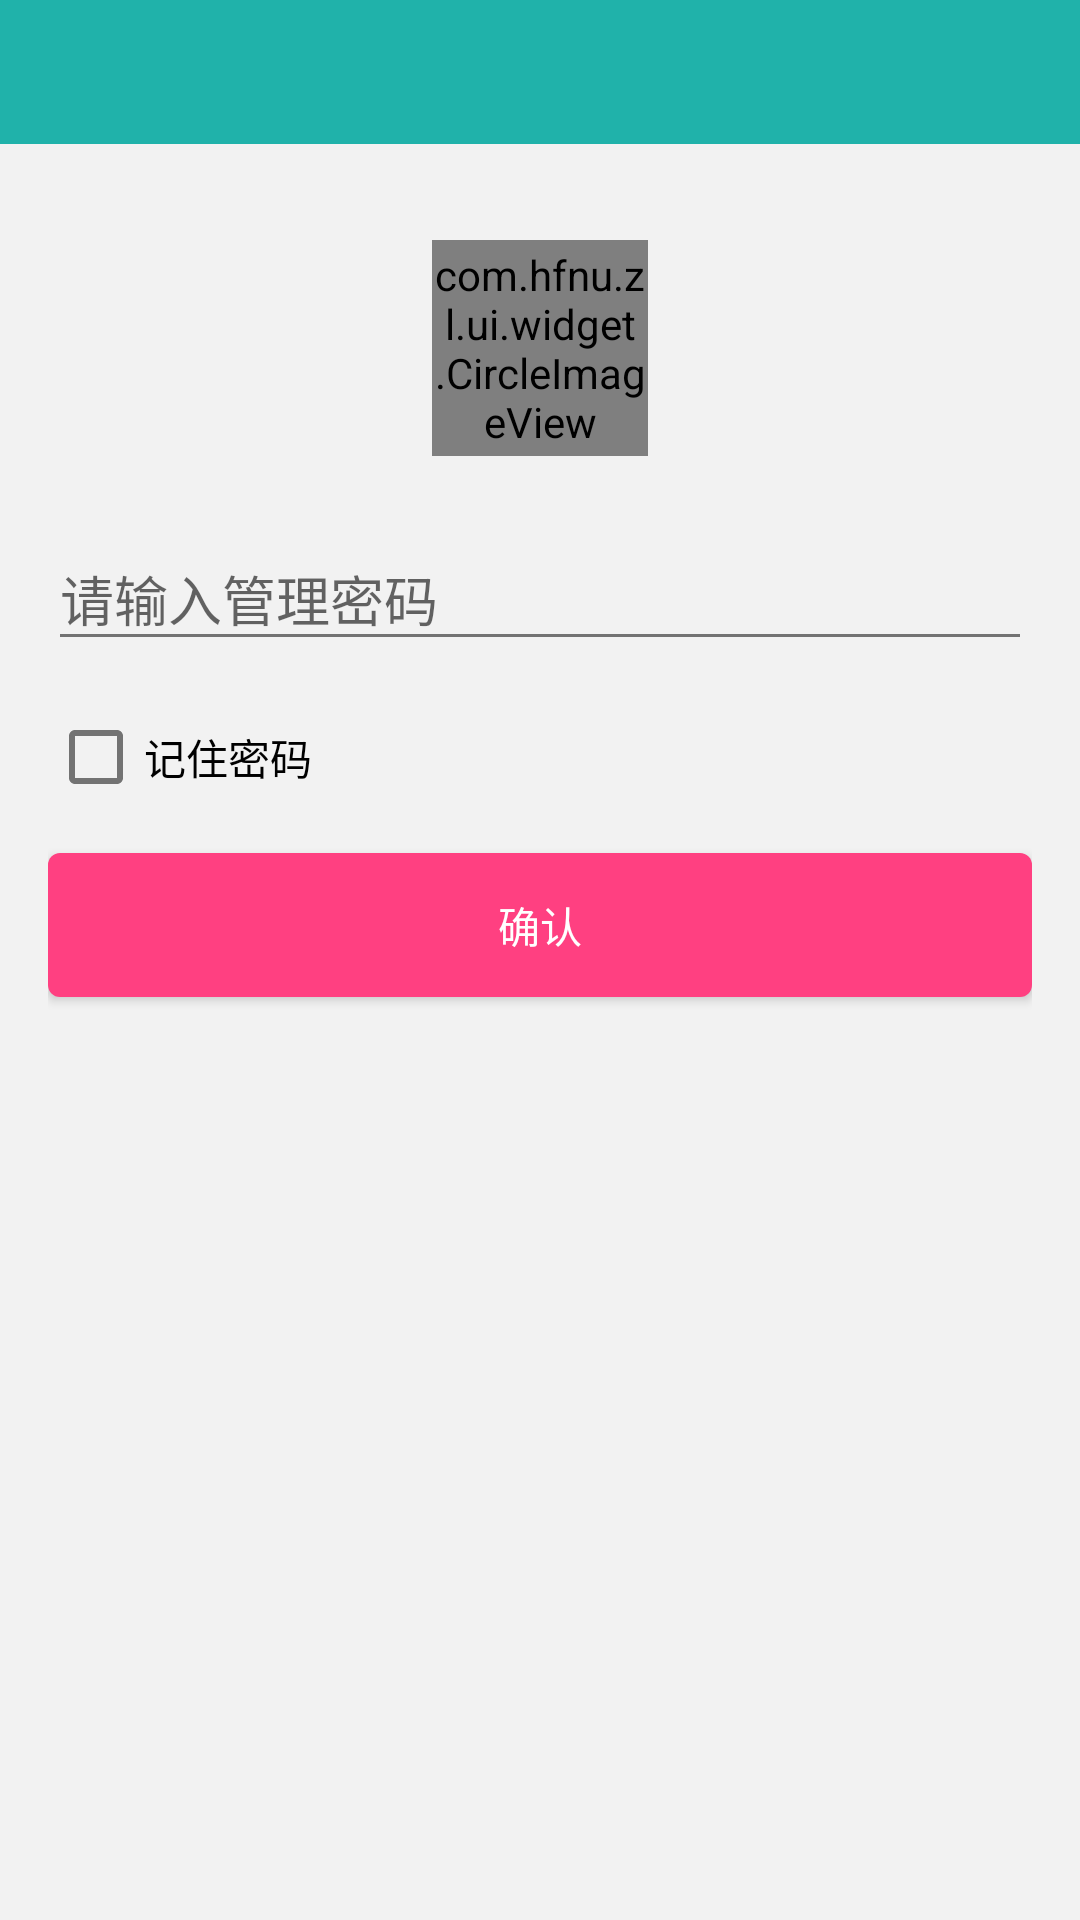

Here is an Android app screen rendered from its layout file. Give the layout XML and the strings, colors and styles it references.
<!-- AndroidManifest.xml: activity theme AppTheme.NoActionBar -->
<!-- res/layout/activity_login.xml -->
<?xml version="1.0" encoding="utf-8"?>
<LinearLayout xmlns:android="http://schemas.android.com/apk/res/android"
    xmlns:app="http://schemas.android.com/apk/res-auto"
    android:id="@+id/activity_login"
    android:layout_width="match_parent"
    android:layout_height="match_parent"
    android:gravity="center_horizontal"
    android:orientation="vertical">
    <include layout="@layout/my_action_bar"/>
    <LinearLayout
        android:id="@+id/ll_parent"
        android:layout_width="match_parent"
        android:layout_height="match_parent"
        android:gravity="center_horizontal"
        android:paddingBottom="@dimen/activity_vertical_margin"
        android:paddingLeft="@dimen/activity_horizontal_margin"
        android:paddingRight="@dimen/activity_horizontal_margin"
        android:paddingTop="@dimen/activity_vertical_margin"
        android:orientation="vertical">
        <com.hfnu.zl.ui.widget.CircleImageView
            android:layout_width="72dp"
            android:layout_height="72dp"
            android:layout_marginTop="@dimen/activity_horizontal_margin"
            android:src="@mipmap/ic_launcher"
            app:civ_border_color="#00ffffff"
            app:civ_border_width="0dp" />

       <include layout="@layout/manage_password_view"/>
        <CheckBox
            android:id="@+id/save_pass_word"
            android:layout_marginTop="@dimen/activity_vertical_margin"
            android:layout_width="match_parent"
            android:layout_height="wrap_content"
            android:text="记住密码"/>
        <Button
            android:id="@+id/ok"
            android:layout_width="match_parent"
            android:layout_height="wrap_content"
            android:layout_marginTop="@dimen/activity_vertical_margin"
            android:gravity="center"
            android:textColor="#ffffff"
            android:background="@drawable/btn_background"
            android:text="@string/str_ok"/>
    </LinearLayout>

</LinearLayout>
<!-- res/layout/my_action_bar.xml (included above) -->
<?xml version="1.0" encoding="utf-8"?>
<LinearLayout xmlns:android="http://schemas.android.com/apk/res/android"
    xmlns:app="http://schemas.android.com/apk/res-auto"
    android:layout_width="match_parent"
    android:layout_height="wrap_content"
    android:fitsSystemWindows="true"
    android:background="@color/colorPrimary"
    android:orientation="vertical">

    <android.support.v7.widget.Toolbar
        android:id="@+id/toolbar"
        android:layout_width="match_parent"
        android:layout_height="?attr/actionBarSize"
        android:background="?attr/colorPrimary"
        app:popupTheme="@style/ThemeOverlay.AppCompat.Light"
        app:theme="@style/ThemeOverlay.AppCompat.Dark.ActionBar"
        app:titleTextAppearance="@style/Toolbar.TitleText"
        app:titleMarginBottom="0dp"
        app:titleMarginTop="0dp"
        app:subtitleTextAppearance="@style/Toolbar.SubTitleText">

    </android.support.v7.widget.Toolbar>
</LinearLayout>
<!-- res/layout/manage_password_view.xml (included above) -->
<?xml version="1.0" encoding="utf-8"?>
<android.support.design.widget.TextInputLayout xmlns:android="http://schemas.android.com/apk/res/android"
    android:layout_width="match_parent"
    android:layout_height="wrap_content"
    android:paddingTop="@dimen/activity_vertical_margin">

        <EditText
            android:id="@+id/et_user_password"
            android:layout_width="match_parent"
            android:layout_height="wrap_content"
            android:hint="@string/str_administrative_password"
            android:imeActionId="@+id/login"
            android:inputType="textPassword"
            android:maxLines="1"
            android:singleLine="true" />
           
</android.support.design.widget.TextInputLayout>
<!-- resources referenced by this layout -->
<resources>
  <color name="colorPrimary">#20b2aa</color>
  <dimen name="activity_horizontal_margin">16dp</dimen>
  <dimen name="activity_vertical_margin">16dp</dimen>
  <!-- drawable btn_background (drawable) -->
  <?xml version="1.0" encoding="utf-8"?>
  <selector xmlns:android="http://schemas.android.com/apk/res/android">
      <item android:state_pressed="true">
          <shape>
              <solid android:color="@color/colorAccentDark" />
              <corners android:radius="4.0dp" />
          </shape>
      </item>
      <item>
          <shape>
              <solid android:color="@color/colorAccent" />
              <corners android:radius="4.0dp" />
          </shape>
      </item>
  </selector>
  <!-- mipmap ic_launcher: png bitmap (mipmap-xhdpi, 39475 bytes) -->
  <string name="str_administrative_password">请输入管理密码</string>
  <string name="str_ok">确认</string>
  <style name="Toolbar.SubTitleText" parent="TextAppearance.AppCompat.Widget.ActionBar.Subtitle">
          <item name="android:textSize">14sp</item>
      </style>
  <style name="Toolbar.TitleText" parent="TextAppearance.Widget.AppCompat.Toolbar.Title">
          <item name="android:textSize">18sp</item>
      </style>
  <style name="AppTheme.NoActionBar" parent="AppTheme">
          <item name="windowActionBar">false</item>
          <item name="windowNoTitle">true</item>
      </style>
  <color name="colorAccentDark">#d9366e</color>
  <color name="colorAccent">#FF4081</color>
  <style name="AppTheme" parent="Theme.AppCompat.Light.DarkActionBar">
          
          <item name="colorPrimary">@color/colorPrimary</item>
          <item name="colorPrimaryDark">@color/colorPrimaryDark</item>
          <item name="colorAccent">@color/colorAccent</item>
          <item name="android:textColorPrimary">@color/textColorPrimary</item>
          <item name="android:textColorSecondary">@color/textColorSecondary</item>
          <item name="android:actionBarSize">@dimen/toolbar_size</item>
          <item name="android:windowBackground">@drawable/windowBackground</item>
      </style>
  <color name="colorPrimaryDark">#303F9F</color>
  <color name="textColorPrimary">#212121</color>
  <color name="textColorSecondary">#737373</color>
  <dimen name="toolbar_size">48dp</dimen>
</resources>
